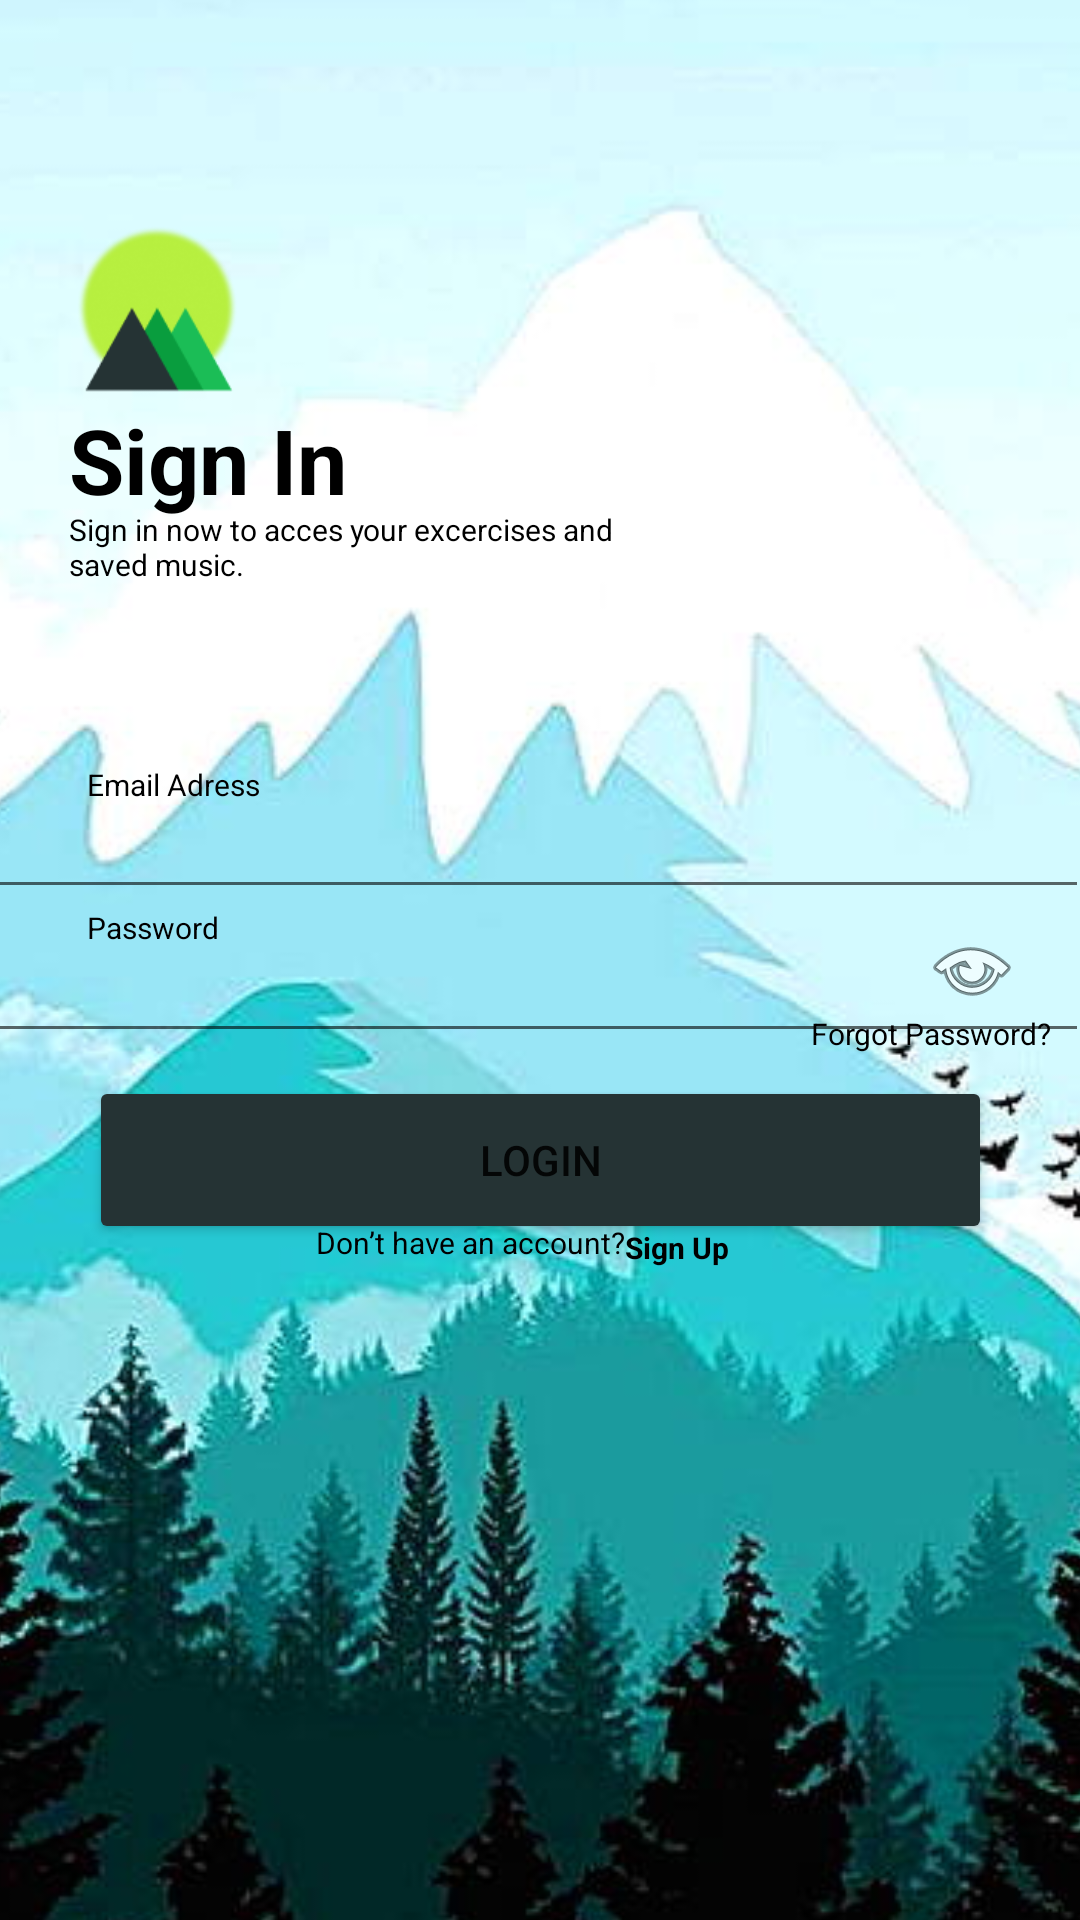

Write the Android layout XML for this screen, with the resource values it uses.
<!-- AndroidManifest.xml: application theme Theme.Mountainesia -->
<!-- res/layout/activity_login.xml -->
<?xml version="1.0" encoding="utf-8"?>
<androidx.constraintlayout.widget.ConstraintLayout xmlns:android="http://schemas.android.com/apk/res/android"
    xmlns:app="http://schemas.android.com/apk/res-auto"
    xmlns:tools="http://schemas.android.com/tools"
    android:layout_width="match_parent"
    android:layout_height="match_parent"
    tools:context=".Login">

    <ImageView
        android:id="@+id/imageView3"
        android:layout_width="657dp"
        android:layout_height="904dp"
        app:layout_constraintBottom_toBottomOf="parent"
        app:layout_constraintEnd_toEndOf="parent"
        app:layout_constraintStart_toStartOf="parent"
        app:layout_constraintTop_toTopOf="parent"
        app:layout_constraintVertical_bias="0.538"
        app:srcCompat="@drawable/background" />

    <ImageView
        android:id="@+id/imageView5"
        android:layout_width="54dp"
        android:layout_height="64dp"
        app:layout_constraintBottom_toBottomOf="parent"
        app:layout_constraintEnd_toEndOf="parent"
        app:layout_constraintHorizontal_bias="0.084"
        app:layout_constraintStart_toStartOf="parent"
        app:layout_constraintTop_toTopOf="parent"
        app:layout_constraintVertical_bias="0.131"
        app:srcCompat="@drawable/logo" />

    <TextView
        android:layout_width="193dp"
        android:layout_height="41dp"
        android:text="Sign In"
        android:textColor="@color/black"
        android:textSize="30dp"
        android:textStyle="bold"
        app:layout_constraintBottom_toBottomOf="parent"
        app:layout_constraintEnd_toEndOf="parent"
        app:layout_constraintHorizontal_bias="0.137"
        app:layout_constraintStart_toStartOf="parent"
        app:layout_constraintTop_toTopOf="parent"
        app:layout_constraintVertical_bias="0.222" />

    <TextView
        android:layout_width="192dp"
        android:layout_height="34dp"
        android:text="Sign in now to acces your excercises and saved music."
        android:textColor="@color/black"
        android:textSize="10dp"
        android:textStyle="normal"
        app:layout_constraintBottom_toBottomOf="parent"
        app:layout_constraintEnd_toEndOf="parent"
        app:layout_constraintHorizontal_bias="0.136"
        app:layout_constraintStart_toStartOf="parent"
        app:layout_constraintTop_toTopOf="parent"
        app:layout_constraintVertical_bias="0.28" />

    <TextView
        android:layout_width="192dp"
        android:layout_height="34dp"
        android:text="Email Adress"
        android:textColor="@color/black"
        android:textSize="10dp"
        android:textStyle="normal"
        app:layout_constraintBottom_toBottomOf="parent"
        app:layout_constraintEnd_toEndOf="parent"
        app:layout_constraintHorizontal_bias="0.173"
        app:layout_constraintStart_toStartOf="parent"
        app:layout_constraintTop_toTopOf="parent"
        app:layout_constraintVertical_bias="0.42" />

    <EditText
        android:id="@+id/EditTextTextEmailAddress"
        android:layout_width="368dp"
        android:layout_height="51dp"
        android:ems="10"
        android:inputType="textEmailAddress"
        app:layout_constraintBottom_toBottomOf="parent"
        app:layout_constraintEnd_toEndOf="parent"
        app:layout_constraintHorizontal_bias="0.697"
        app:layout_constraintStart_toStartOf="parent"
        app:layout_constraintTop_toTopOf="parent"
        app:layout_constraintVertical_bias="0.428" />

    <TextView
        android:layout_width="192dp"
        android:layout_height="34dp"
        android:text="Password"
        android:textColor="@color/black"
        android:textSize="10dp"
        android:textStyle="normal"
        app:layout_constraintBottom_toBottomOf="parent"
        app:layout_constraintEnd_toEndOf="parent"
        app:layout_constraintHorizontal_bias="0.173"
        app:layout_constraintStart_toStartOf="parent"
        app:layout_constraintTop_toTopOf="parent"
        app:layout_constraintVertical_bias="0.499" />

    <EditText
        android:id="@+id/EditTextTextPassword"
        android:layout_width="368dp"
        android:layout_height="54dp"
        android:ems="10"
        android:inputType="textPassword"
        app:layout_constraintBottom_toBottomOf="parent"
        app:layout_constraintEnd_toEndOf="parent"
        app:layout_constraintHorizontal_bias="0.697"
        app:layout_constraintStart_toStartOf="parent"
        app:layout_constraintTop_toTopOf="parent"
        app:layout_constraintVertical_bias="0.507" />

    <ImageView
        android:id="@+id/imageView6"
        android:layout_width="wrap_content"
        android:layout_height="wrap_content"
        app:layout_constraintBottom_toBottomOf="parent"
        app:layout_constraintEnd_toEndOf="parent"
        app:layout_constraintHorizontal_bias="0.939"
        app:layout_constraintStart_toStartOf="parent"
        app:layout_constraintTop_toTopOf="parent"
        app:layout_constraintVertical_bias="0.505"
        app:srcCompat="@android:drawable/ic_menu_view" />

    <TextView
        android:id="@+id/textView2"
        android:layout_width="192dp"
        android:layout_height="34dp"
        android:text="Forgot Password?"
        android:textAlignment="textEnd"
        android:textColor="@color/black"
        android:textSize="10sp"
        android:textStyle="normal"
        app:layout_constraintBottom_toBottomOf="parent"
        app:layout_constraintEnd_toEndOf="parent"
        app:layout_constraintHorizontal_bias="0.94"
        app:layout_constraintStart_toStartOf="parent"
        app:layout_constraintTop_toTopOf="parent"
        app:layout_constraintVertical_bias="0.557" />

    <Button
        android:id="@+id/buttonScan"
        android:layout_width="301dp"
        android:layout_height="56dp"
        android:layout_alignParentBottom="true"
        android:backgroundTint="@color/hijau"
        android:text="LOGIN"
        app:layout_constraintBottom_toBottomOf="parent"
        app:layout_constraintEnd_toEndOf="parent"
        app:layout_constraintStart_toStartOf="parent"
        app:layout_constraintTop_toTopOf="parent"
        app:layout_constraintVertical_bias="0.614" />

    <TextView
        android:id="@+id/textView3"
        android:layout_width="127dp"
        android:layout_height="23dp"
        android:text="Don’t have an account?"
        android:textAlignment="center"
        android:textColor="@color/black"
        android:textSize="10sp"
        android:textStyle="normal"
        app:layout_constraintBottom_toBottomOf="parent"
        app:layout_constraintEnd_toEndOf="parent"
        app:layout_constraintHorizontal_bias="0.401"
        app:layout_constraintStart_toStartOf="parent"
        app:layout_constraintTop_toTopOf="parent"
        app:layout_constraintVertical_bias="0.66" />

    <TextView
        android:id="@+id/textsignup"
        android:layout_width="wrap_content"
        android:layout_height="wrap_content"
        android:text="Sign Up"
        android:textColor="@color/black"
        android:textSize="10dp"
        android:textStyle="bold"
        app:layout_constraintBottom_toBottomOf="parent"
        app:layout_constraintEnd_toEndOf="parent"
        app:layout_constraintHorizontal_bias="0.64"
        app:layout_constraintStart_toStartOf="parent"
        app:layout_constraintTop_toTopOf="parent"
        app:layout_constraintVertical_bias="0.653" />

</androidx.constraintlayout.widget.ConstraintLayout>
<!-- resources referenced by this layout -->
<resources>
  <color name="black">#FF000000</color>
  <color name="hijau">#FF253334</color>
  <!-- drawable background: jpg bitmap (drawable, 47785 bytes) -->
  <!-- drawable logo: png bitmap (drawable, 11143 bytes) -->
  <style name="Theme.Mountainesia" parent="Theme.MaterialComponents.DayNight.DarkActionBar">
          
          <item name="colorPrimary">@color/purple_500</item>
          <item name="colorPrimaryVariant">@color/purple_700</item>
          <item name="colorOnPrimary">@color/white</item>
          
          <item name="colorSecondary">@color/teal_200</item>
          <item name="colorSecondaryVariant">@color/teal_700</item>
          <item name="colorOnSecondary">@color/black</item>
          
          <item name="android:statusBarColor">?attr/colorPrimaryVariant</item>
          
      </style>
  <color name="purple_500">#FF6200EE</color>
  <color name="purple_700">#FF3700B3</color>
  <color name="white">#FFFFFFFF</color>
  <color name="teal_200">#FF03DAC5</color>
  <color name="teal_700">#FF018786</color>
</resources>
